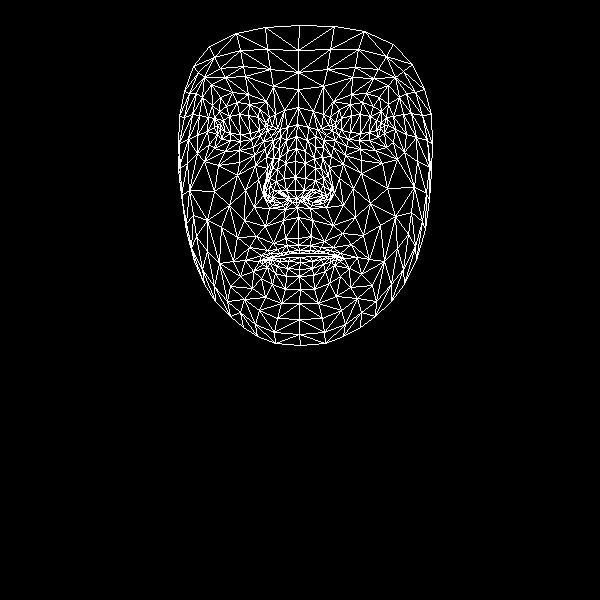

Values plotted in this chart, from the file beside it:
, x, y
0, 298, 238
1, 295, 190
2, 297, 207
3, 287, 151
4, 295, 177
5, 295, 161
6, 297, 124
7, 220, 129
8, 298, 89
9, 298, 72
10, 299, 25
11, 298, 245
12, 299, 250
13, 299, 253
14, 300, 257
15, 300, 262
16, 299, 269
17, 299, 276
18, 300, 289
19, 296, 198
20, 288, 199
21, 184, 91
22, 251, 139
23, 240, 141
24, 230, 140
25, 217, 134
26, 260, 135
27, 237, 102
28, 249, 104
29, 226, 106
30, 219, 111
31, 209, 144
32, 259, 310
33, 217, 125
34, 179, 143
35, 197, 135
36, 245, 190
37, 285, 238
38, 288, 251
39, 273, 243
40, 267, 250
41, 280, 253
42, 273, 256
43, 253, 271
44, 286, 190
45, 284, 178
46, 202, 97
47, 266, 157
48, 265, 192
49, 263, 186
50, 214, 191
51, 285, 163
52, 225, 77
53, 211, 84
54, 193, 66
55, 273, 86
56, 259, 108
57, 245, 260
58, 194, 261
59, 272, 200
... 408 more rows
